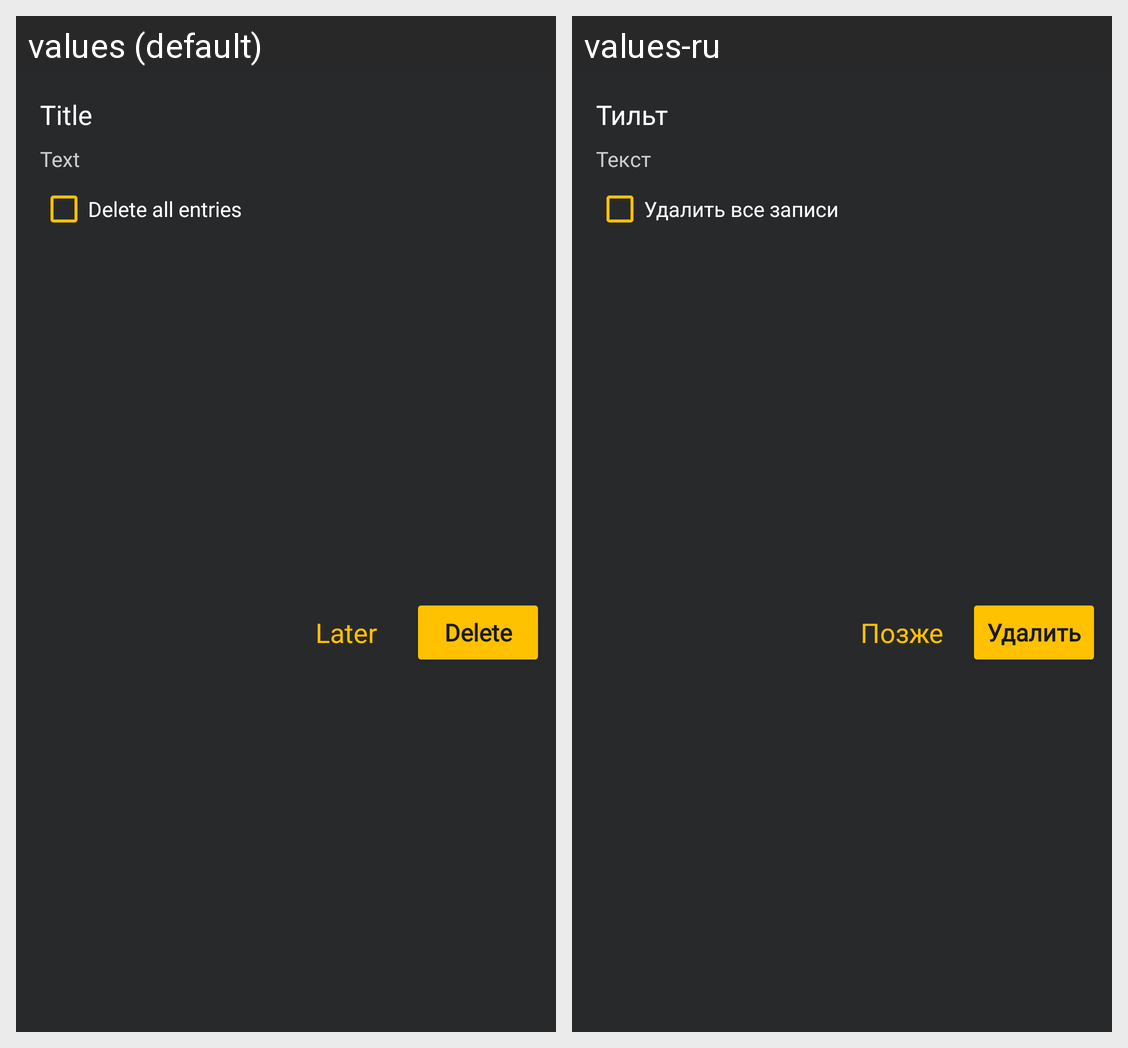

For this localized Android screen grid, give each drawn string resource with its value in every locale shown.
Android screen res/layout/dialog_delete.xml rendered under 2 locales, left to right: values (default), values-ru. Device: Nexus 5 (rendered at 1080×1920; each locale shown at half size, 540×960, under a caption strip naming it); theme AppTheme.
Strings drawn on this screen, with the default value and each locale's value (text and hints the layout hard-codes, and strings that could not be matched under every locale, appear in the picture but are not listed):

view_btn_cancel
  values: Later
  values-ru: Позже

view_btn_delete
  values: Delete
  values-ru: Удалить

view_text_delete_all
  values: Delete all entries
  values-ru: Удалить все записи

view_text
  values: Text
  values-ru: Текст

view_title
  values: Title
  values-ru: Тильт
